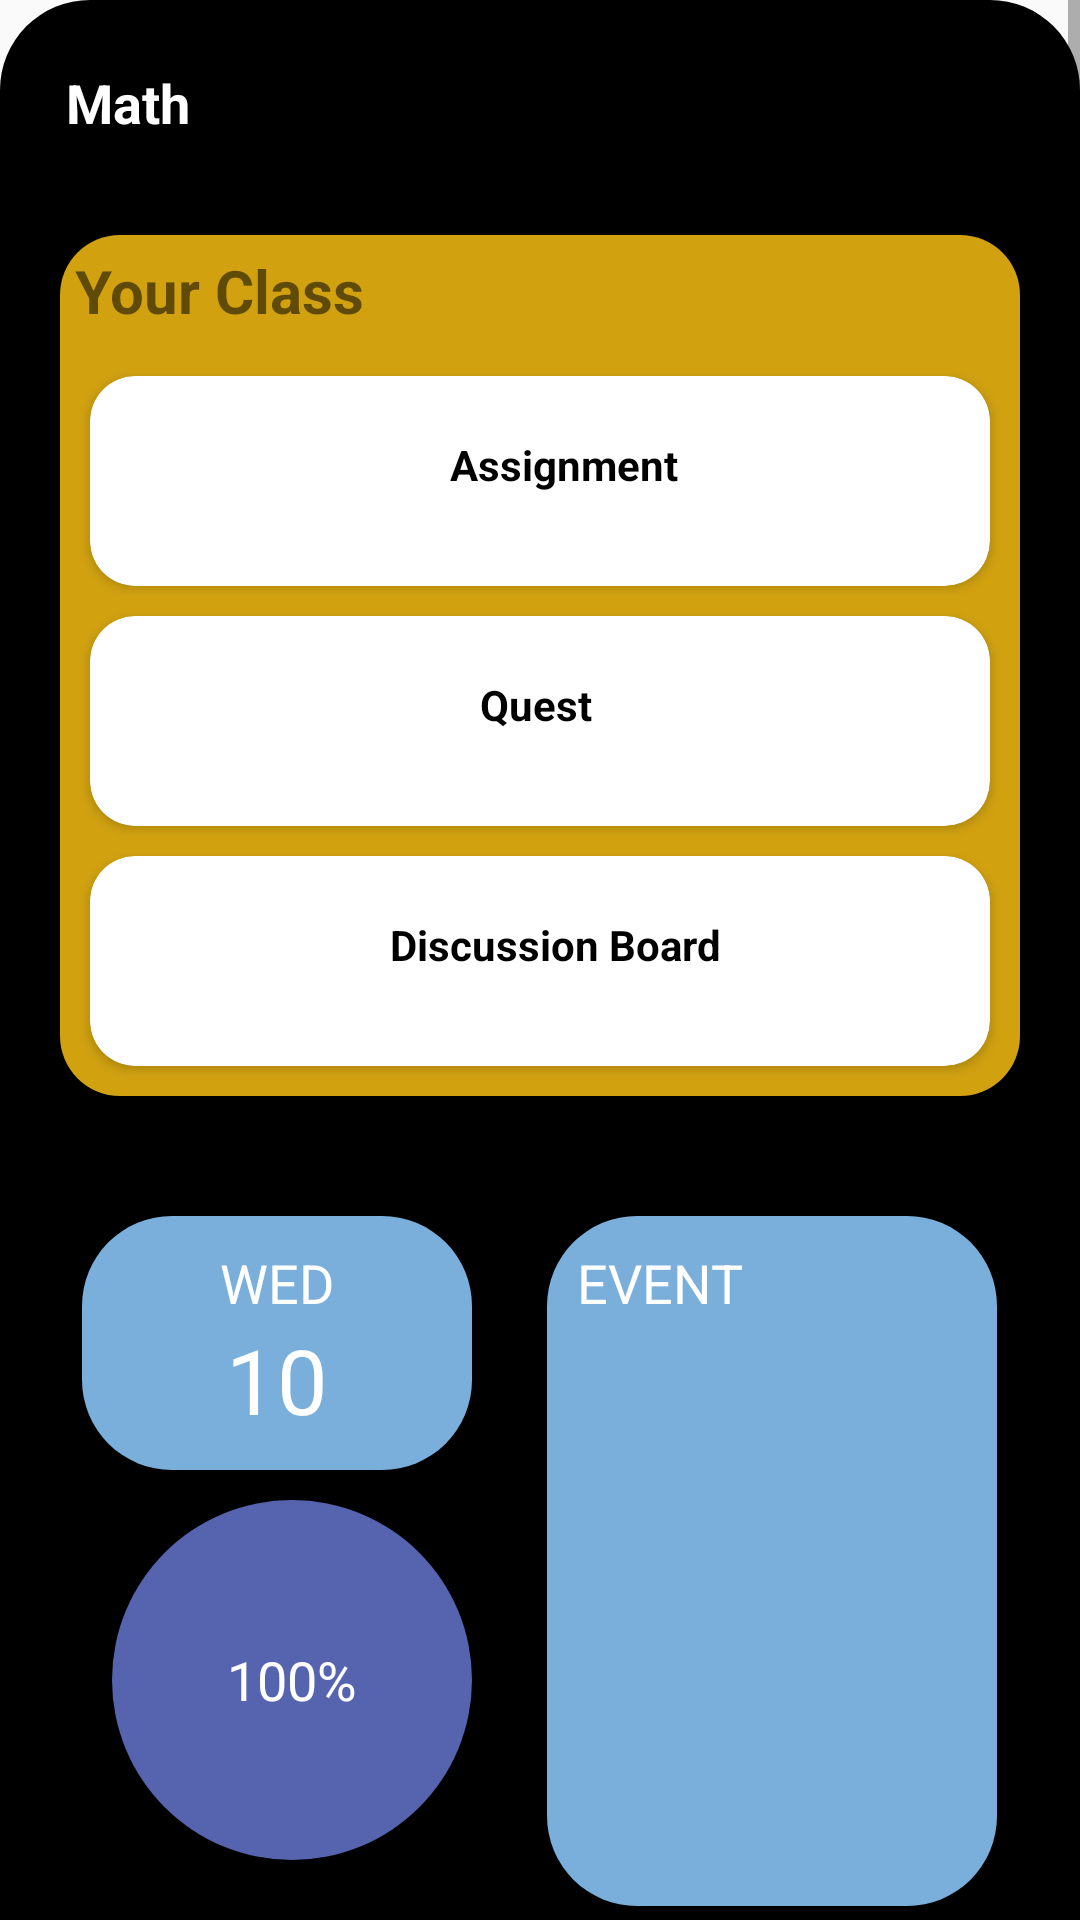

Android layout source for this screen:
<!-- AndroidManifest.xml: application theme Theme.Homepage -->
<!-- res/layout/fragment_aqd2.xml -->
<?xml version="1.0" encoding="utf-8"?>
<ScrollView
    xmlns:android="http://schemas.android.com/apk/res/android"
    xmlns:tools="http://schemas.android.com/tools"
    android:layout_width="match_parent"
    android:layout_height="match_parent"
    xmlns:app="http://schemas.android.com/apk/res-auto"
    tools:context=".Activity.FragmentOnMainActivity.Aqd2Fragment">

    <RelativeLayout
        android:layout_width="match_parent"
        android:layout_height="match_parent"
        android:background="@drawable/bg_card_black"
        android:layout_alignParentBottom="true">

        <TextView
            android:id="@+id/tx1aqd2"
            android:layout_width="wrap_content"
            android:layout_height="wrap_content"
            android:text="Math"
            android:layout_marginLeft="10dp"
            android:layout_marginTop="10dp"
            android:padding="12dp"
            android:textColor="@color/white"
            android:textStyle="bold"
            android:textSize="18sp"/>

        <RelativeLayout
            android:id="@+id/relaqd2"
            android:layout_width="match_parent"
            android:layout_height="wrap_content"
            android:background="@drawable/bf_card_yellow"
            android:layout_below="@id/tx1aqd2"
            android:layout_margin="20dp">

            <TextView
                android:id="@+id/tx1aqd1"
                android:layout_width="wrap_content"
                android:layout_height="wrap_content"
                android:text="Your Class"
                android:textSize="20sp"
                android:textStyle="bold"
                android:layout_margin="5dp"/>

            <androidx.cardview.widget.CardView
                android:id="@+id/cardvaqd21"
                android:layout_width="300dp"
                android:layout_height="70dp"
                android:layout_below="@id/tx1aqd1"
                android:layout_centerHorizontal="true"
                android:layout_marginTop="10dp"
                app:cardCornerRadius="15dp">

                <TextView
                    android:layout_width="wrap_content"
                    android:layout_height="wrap_content"
                    android:layout_marginLeft="120dp"
                    android:layout_marginTop="20dp"
                    android:text="Assignment"
                    android:textColor="@color/black"
                    android:textStyle="bold" />

            </androidx.cardview.widget.CardView>

            <androidx.cardview.widget.CardView
                android:id="@+id/cardvaqd22"
                android:layout_width="300dp"
                android:layout_height="70dp"
                app:cardCornerRadius="15dp"
                android:layout_margin="10dp"
                android:layout_centerHorizontal="true"
                android:autofillHints="Quest"
                android:layout_below="@id/cardvaqd21">

                <TextView
                    android:layout_width="wrap_content"
                    android:layout_height="wrap_content"
                    android:text="Quest"
                    android:textStyle="bold"
                    android:textColor="@color/black"
                    android:layout_marginTop="20dp"
                    android:layout_marginLeft="130dp"/>

            </androidx.cardview.widget.CardView>

            <androidx.cardview.widget.CardView
                android:id="@+id/cardvaqd32"
                android:layout_width="300dp"
                android:layout_height="70dp"
                app:cardCornerRadius="15dp"
                android:layout_marginBottom="10dp"
                android:layout_centerHorizontal="true"
                android:layout_below="@id/cardvaqd22">

                <TextView
                    android:layout_width="wrap_content"
                    android:layout_height="wrap_content"
                    android:text="Discussion Board"
                    android:textStyle="bold"
                    android:textColor="@color/black"
                    android:layout_marginTop="20dp"
                    android:layout_marginLeft="100dp"/>

            </androidx.cardview.widget.CardView>

        </RelativeLayout>

        <RelativeLayout
            android:layout_width="match_parent"
            android:layout_height="match_parent"
            android:layout_below="@id/relaqd2">

            <RelativeLayout
                android:id="@+id/relaqd1"
                android:layout_width="match_parent"
                android:layout_height="250dp"
                android:gravity="center"
                android:layout_margin="10dp">

                <RelativeLayout
                    android:id="@+id/relativeLayout"
                    android:layout_width="150dp"
                    android:layout_height="wrap_content"
                    android:layout_marginRight="5dp"
                    android:padding="10dp"
                    android:gravity="center">

                    <LinearLayout
                        android:id="@+id/reltgl"
                        android:layout_width="match_parent"
                        android:layout_height="wrap_content"
                        android:orientation="vertical"
                        android:gravity="center"
                        android:background="@drawable/bg_card_blue_bright"
                        android:padding="10dp">

                        <TextView
                            android:id="@+id/dateday"
                            android:layout_width="wrap_content"
                            android:layout_height="wrap_content"
                            android:textSize="18sp"
                            android:textColor="@color/white"
                            android:text="WED"/>

                        <TextView
                            android:id="@+id/datedate"
                            android:layout_width="wrap_content"
                            android:layout_height="wrap_content"
                            android:textSize="30sp"
                            android:textColor="@color/white"
                            android:text="10"/>
                    </LinearLayout>

                    <RelativeLayout
                        android:id="@+id/relabsen"
                        android:layout_width="120dp"
                        android:layout_height="120dp"
                        android:layout_marginLeft="10dp"
                        android:layout_marginTop="10dp"
                        android:layout_below="@id/reltgl"
                        android:background="@drawable/bg_blue_dark">

                        <TextView
                            android:layout_width="wrap_content"
                            android:layout_height="wrap_content"
                            android:layout_centerInParent="true"
                            android:text="100%"
                            android:textSize="18sp"
                            android:textColor="@color/white"/>

                    </RelativeLayout>
                </RelativeLayout>

                <LinearLayout
                    android:id="@+id/releven"
                    android:layout_width="150dp"
                    android:layout_height="match_parent"
                    android:layout_margin="10dp"
                    android:layout_marginLeft="5dp"
                    android:orientation="vertical"
                    android:layout_toRightOf="@id/relativeLayout"
                    android:background="@drawable/bg_card_blue_bright">

                    <TextView
                        android:layout_width="wrap_content"
                        android:layout_height="wrap_content"
                        android:text="EVENT"
                        android:layout_margin="10dp"
                        android:textColor="@color/white"
                        android:textSize="18sp"/>

                    <androidx.viewpager.widget.ViewPager
                        android:id="@+id/vpassig2"
                        android:layout_width="wrap_content"
                        android:layout_height="wrap_content"
                        android:layout_marginLeft="5dp"
                        android:layout_marginRight="5dp"
                        android:layout_marginBottom="15dp"/>
                </LinearLayout>

            </RelativeLayout>

            <RelativeLayout
                android:layout_width="match_parent"
                android:layout_height="100dp"
                android:layout_below="@+id/relaqd1"
                android:background="@drawable/cardradius"
                android:layout_margin="10dp"
                android:layout_centerHorizontal="true"
                android:layout_alignParentBottom="true">

                <TextView
                    android:layout_width="wrap_content"
                    android:layout_height="wrap_content"
                    android:text="Hai, Yopa bagus suryono"
                    android:textSize="14sp"
                    android:layout_margin="10dp"/>

            </RelativeLayout>

        </RelativeLayout>

    </RelativeLayout>

</ScrollView>
<!-- resources referenced by this layout -->
<resources>
  <color name="black">#FF000000</color>
  <color name="white">#FFFFFFFF</color>
  <!-- drawable bf_card_yellow (drawable) -->
  <?xml version="1.0" encoding="utf-8"?>
  <shape
      xmlns:android="http://schemas.android.com/apk/res/android">
  
      <solid android:color="@color/yellow"/>
      <corners android:radius="20dp"/>
  </shape>
  <!-- drawable bg_blue_dark (drawable) -->
  <?xml version="1.0" encoding="utf-8"?>
  <shape
      xmlns:android="http://schemas.android.com/apk/res/android">
  
      <solid android:color="@color/bluedark"/>
      <corners android:radius="180dp"/>
  </shape>
  <!-- drawable bg_card_black (drawable) -->
  <?xml version="1.0" encoding="utf-8"?>
  <shape
      xmlns:android="http://schemas.android.com/apk/res/android">
  
      <solid android:color="@color/black"/>
      <corners android:topLeftRadius="30dp"
          android:topRightRadius="30dp"/>
  </shape>
  <!-- drawable bg_card_blue_bright (drawable) -->
  <?xml version="1.0" encoding="utf-8"?>
  <shape
      xmlns:android="http://schemas.android.com/apk/res/android">
  
      <solid android:color="@color/bluelight"/>
      <corners android:radius="30dp"/>
  </shape>
  <style name="Theme.Homepage" parent="Theme.AppCompat.Light.NoActionBar">
          
          <item name="colorPrimary">@android:color/holo_blue_bright</item>
          <item name="colorPrimaryVariant">@android:color/holo_blue_light</item>
          <item name="colorOnPrimary">@color/white</item>
          
          <item name="colorSecondary">@color/teal_200</item>
          <item name="colorSecondaryVariant">@color/teal_700</item>
          <item name="colorOnSecondary">@color/black</item>
          
          <item name="android:statusBarColor" tools:targetApi="l">?attr/colorPrimaryVariant</item>
          
      </style>
  <color name="yellow">#D1A110</color>
  <color name="bluedark">#5664AF</color>
  <color name="bluelight">#79AFDA</color>
  <color name="teal_200">#FF03DAC5</color>
  <color name="teal_700">#FF018786</color>
</resources>
